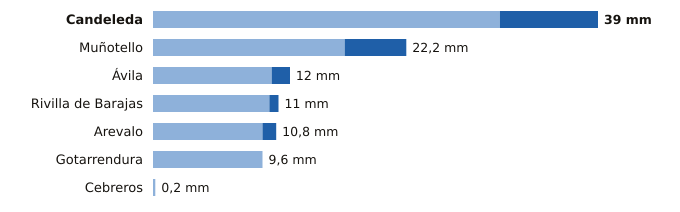

Values plotted in this chart, from the file beside it:
estacion, provincia, indicativo, mm_6_dias_anteriores, mm_hoy, mm_7_dias, horas_de_hoy
Candeleda, Ávila, 3422D, 30.4, 8.6, 39.0, 5
Muñotello, Ávila, 2430Y, 16.8, 5.4, 22.2, 6
Ávila, Ávila, 2444, 10.4, 1.6, 12.0, 6
Rivilla de Barajas, Ávila, 2512Y, 10.2, 0.8, 11.0, 5
Arevalo, Ávila, 2456B, 9.6, 1.2, 10.8, 5
Gotarrendura, Ávila, 2453E, 9.6, 0.0, 9.6, 3
Cebreros, Ávila, 3337U, 0.2, 0.0, 0.2, 6
